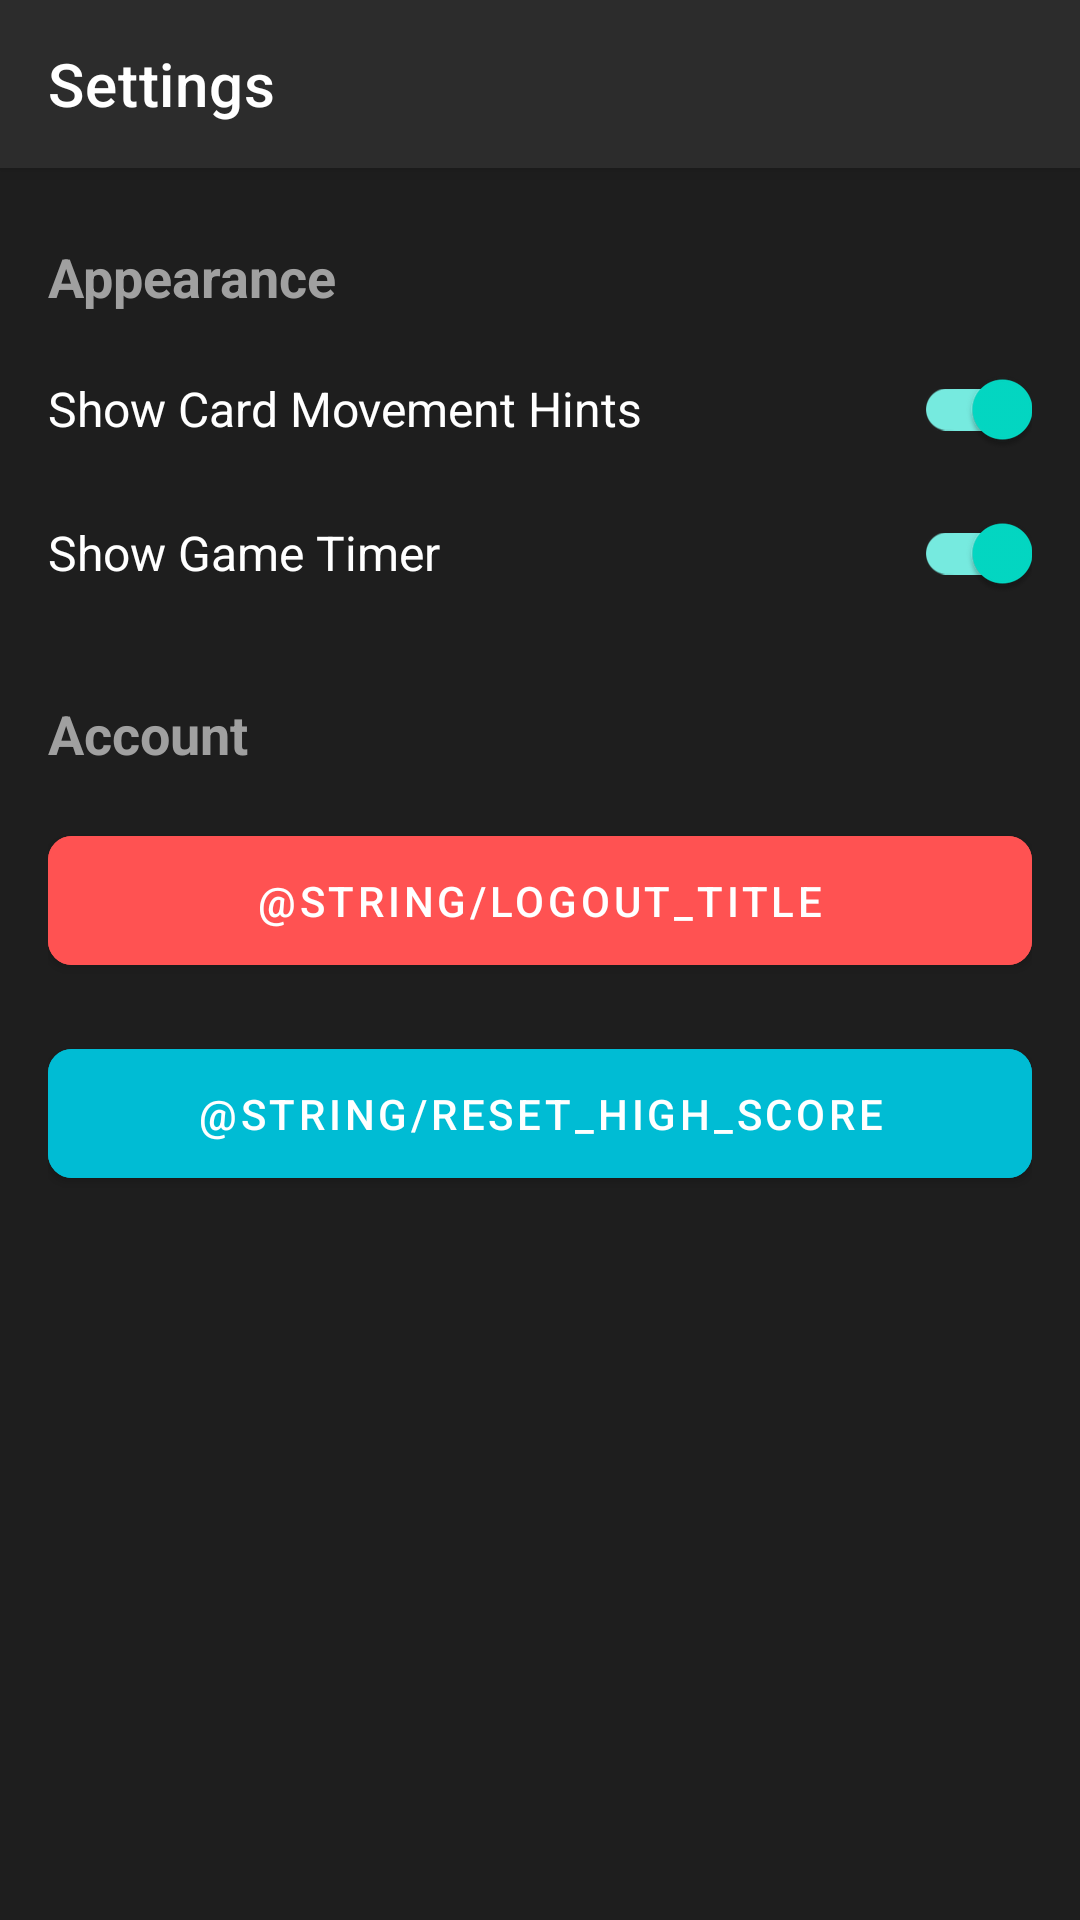

Produce the Android XML layout that renders to this screen, including the resource entries it uses.
<!-- AndroidManifest.xml: application theme Theme.JustPatience -->
<!-- res/layout/activity_settings.xml -->
<?xml version="1.0" encoding="utf-8"?>
<LinearLayout xmlns:android="http://schemas.android.com/apk/res/android"
    xmlns:app="http://schemas.android.com/apk/res-auto"
    xmlns:tools="http://schemas.android.com/tools"
    android:layout_width="match_parent"
    android:layout_height="match_parent"
    android:orientation="vertical"
    android:background="@color/background_color"
    tools:context=".SettingsActivity">

    
    <androidx.appcompat.widget.Toolbar
        android:id="@+id/settings_toolbar"
        android:layout_width="match_parent"
        android:layout_height="?attr/actionBarSize"
        android:background="@color/toolbar_color"
        android:elevation="4dp"
        app:title="Settings"
        app:titleTextColor="@color/text_color"
        app:popupTheme="@style/Theme.JustPatience.PopupOverlay" />

    <ScrollView
        android:layout_width="match_parent"
        android:layout_height="match_parent">

        <LinearLayout
            android:layout_width="match_parent"
            android:layout_height="wrap_content"
            android:orientation="vertical"
            android:padding="16dp">

            
            <TextView
                android:layout_width="wrap_content"
                android:layout_height="wrap_content"
                android:text="Appearance"
                android:textColor="@color/text_color_secondary"
                android:textSize="18sp"
                android:textStyle="bold"
                android:paddingTop="8dp"
                android:paddingBottom="8dp"/>

            
            <com.google.android.material.switchmaterial.SwitchMaterial
                android:id="@+id/switch_hints"
                android:layout_width="match_parent"
                android:layout_height="wrap_content"
                android:text="Show Card Movement Hints"
                android:textColor="@color/text_color"
                android:paddingTop="12dp"
                android:paddingBottom="12dp"
                android:textSize="16sp"
                android:checked="true"/>

            
            <com.google.android.material.switchmaterial.SwitchMaterial
                android:id="@+id/switch_timer"
                android:layout_width="match_parent"
                android:layout_height="wrap_content"
                android:text="Show Game Timer"
                android:textColor="@color/text_color"
                android:paddingTop="12dp"
                android:paddingBottom="12dp"
                android:textSize="16sp"
                android:checked="true"/>

            
            <TextView
                android:layout_width="wrap_content"
                android:layout_height="wrap_content"
                android:text="Account"
                android:textColor="@color/text_color_secondary"
                android:textSize="18sp"
                android:textStyle="bold"
                android:paddingTop="24dp"
                android:paddingBottom="8dp"/>

            
            <Button
                android:id="@+id/logoutButton"
                android:layout_width="match_parent"
                android:layout_height="wrap_content"
                android:text="@string/logout_title"
                android:textColor="@android:color/white"
                android:backgroundTint="@color/logout_button_color"
                android:layout_marginTop="8dp"
                android:padding="12dp"
                app:cornerRadius="8dp"/>

            
            <Button
                android:id="@+id/resetStatsButton"
                android:layout_width="match_parent"
                android:layout_height="wrap_content"
                android:text="@string/reset_high_score"
                android:textColor="@color/text_color"
                android:backgroundTint="@color/secondary_button_color"
                android:layout_marginTop="16dp"
                android:padding="12dp"
                app:cornerRadius="8dp"/>




        </LinearLayout>
    </ScrollView>

</LinearLayout>
<!-- resources referenced by this layout -->
<resources>
  <color name="background_color">#1E1E1E</color>
  <color name="logout_button_color">#FF5252</color>
  <color name="secondary_button_color">#00BCD4</color>
  <color name="text_color">#FFFFFF</color>
  <color name="text_color_secondary">#A0A0A0</color>
  <color name="toolbar_color">#2C2C2C</color>
  <style name="Theme.JustPatience.PopupOverlay" parent="ThemeOverlay.AppCompat.Dark.ActionBar" />
  <style name="Theme.JustPatience" parent="Theme.MaterialComponents.DayNight.NoActionBar">
          
          <item name="colorPrimary">@color/purple_500</item>
          <item name="colorPrimaryVariant">@color/purple_700</item>
          <item name="colorOnPrimary">@color/white</item>
          
          <item name="colorSecondary">@color/teal_200</item>
          <item name="colorSecondaryVariant">@color/teal_700</item>
          <item name="colorOnSecondary">@color/black</item>
          
          <item name="android:statusBarColor" tools:targetApi="l">?attr/colorPrimaryVariant</item>
          
          <item name="android:windowBackground">@color/background_color</item>
      </style>
  <color name="purple_500">#FF6200EE</color>
  <color name="purple_700">#FF3700B3</color>
  <color name="white">#FFFFFFFF</color>
  <color name="teal_200">#FF03DAC5</color>
  <color name="teal_700">#FF018786</color>
  <color name="black">#FF000000</color>
</resources>
